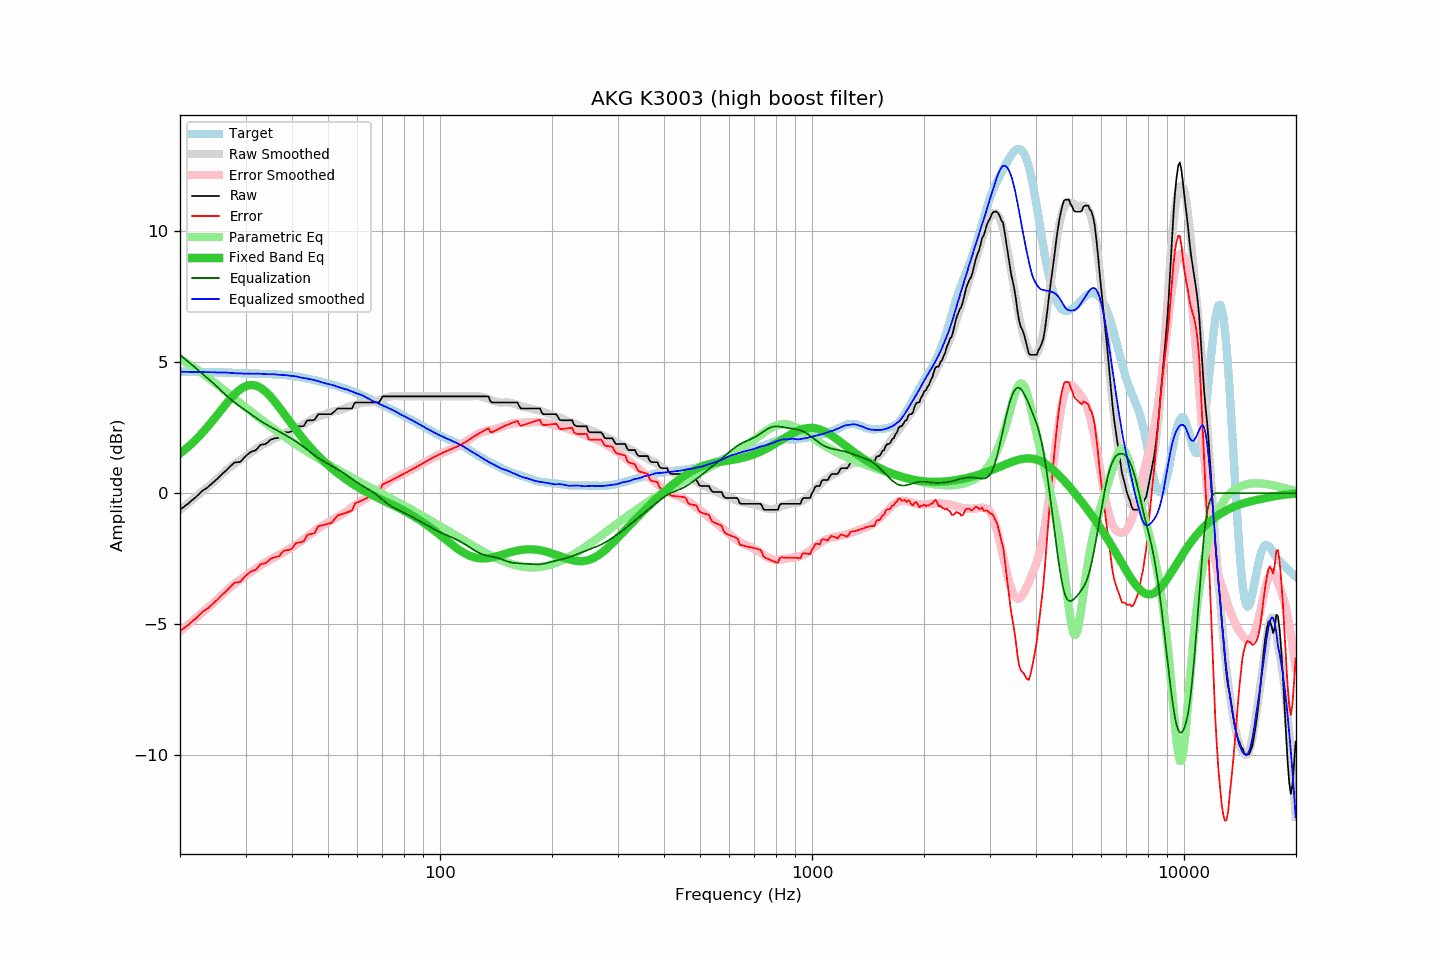

The data file committed next to this chart (first rows):
frequency, raw, error, smoothed, error_smoothed, equalization, parametric_eq, equalized_raw, equalized_smoothed, target
20.00, -0.64, -5.28, -0.65, -5.28, 5.28, 1.52, 4.65, 4.64, 4.64
20.20, -0.59, -5.23, -0.60, -5.23, 5.23, 1.56, 4.65, 4.64, 4.64
20.40, -0.55, -5.18, -0.54, -5.18, 5.18, 1.61, 4.63, 4.64, 4.64
20.61, -0.50, -5.14, -0.49, -5.13, 5.13, 1.66, 4.63, 4.64, 4.64
20.81, -0.45, -5.08, -0.44, -5.08, 5.08, 1.71, 4.63, 4.63, 4.64
21.02, -0.41, -5.04, -0.39, -5.03, 5.03, 1.76, 4.62, 4.63, 4.64
21.23, -0.35, -4.98, -0.34, -4.97, 4.97, 1.82, 4.63, 4.63, 4.64
21.44, -0.29, -4.93, -0.29, -4.92, 4.92, 1.87, 4.63, 4.63, 4.64
21.66, -0.25, -4.88, -0.24, -4.87, 4.87, 1.93, 4.62, 4.63, 4.64
21.87, -0.19, -4.83, -0.19, -4.82, 4.82, 1.99, 4.62, 4.63, 4.63
22.09, -0.14, -4.78, -0.14, -4.77, 4.77, 2.05, 4.62, 4.63, 4.63
22.31, -0.08, -4.72, -0.08, -4.71, 4.71, 2.11, 4.63, 4.63, 4.63
22.54, -0.03, -4.66, -0.03, -4.66, 4.66, 2.18, 4.64, 4.63, 4.63
22.76, 0.04, -4.60, 0.02, -4.61, 4.61, 2.24, 4.64, 4.63, 4.63
22.99, 0.09, -4.54, 0.07, -4.56, 4.56, 2.31, 4.65, 4.63, 4.63
23.22, 0.13, -4.50, 0.12, -4.51, 4.51, 2.38, 4.64, 4.63, 4.63
23.45, 0.17, -4.45, 0.17, -4.45, 4.45, 2.45, 4.63, 4.63, 4.63
23.69, 0.21, -4.41, 0.22, -4.40, 4.40, 2.52, 4.62, 4.63, 4.63
23.92, 0.27, -4.36, 0.27, -4.35, 4.35, 2.60, 4.61, 4.62, 4.63
24.16, 0.31, -4.31, 0.33, -4.30, 4.30, 2.67, 4.61, 4.62, 4.62
24.40, 0.37, -4.26, 0.38, -4.24, 4.24, 2.74, 4.61, 4.62, 4.62
24.65, 0.42, -4.20, 0.43, -4.19, 4.19, 2.82, 4.61, 4.62, 4.62
24.89, 0.49, -4.14, 0.48, -4.13, 4.13, 2.90, 4.61, 4.61, 4.62
25.14, 0.54, -4.08, 0.54, -4.07, 4.07, 2.97, 4.61, 4.61, 4.62
25.39, 0.60, -4.02, 0.60, -4.01, 4.01, 3.05, 4.61, 4.61, 4.62
25.65, 0.65, -3.96, 0.66, -3.95, 3.95, 3.13, 4.60, 4.61, 4.62
25.91, 0.71, -3.90, 0.72, -3.89, 3.89, 3.21, 4.60, 4.61, 4.61
26.16, 0.78, -3.84, 0.78, -3.83, 3.83, 3.28, 4.61, 4.61, 4.61
26.43, 0.82, -3.79, 0.84, -3.77, 3.77, 3.36, 4.60, 4.61, 4.61
26.69, 0.88, -3.72, 0.89, -3.72, 3.72, 3.43, 4.60, 4.61, 4.61
26.96, 0.94, -3.66, 0.94, -3.66, 3.66, 3.51, 4.61, 4.60, 4.60
27.23, 1.00, -3.60, 0.99, -3.61, 3.61, 3.58, 4.61, 4.59, 4.60
27.50, 1.06, -3.53, 1.03, -3.56, 3.56, 3.65, 4.62, 4.59, 4.60
27.77, 1.13, -3.47, 1.08, -3.51, 3.51, 3.71, 4.63, 4.58, 4.60
28.05, 1.17, -3.42, 1.12, -3.46, 3.46, 3.78, 4.64, 4.58, 4.59
28.33, 1.17, -3.41, 1.16, -3.42, 3.42, 3.84, 4.59, 4.58, 4.59
28.62, 1.18, -3.40, 1.21, -3.37, 3.37, 3.89, 4.55, 4.58, 4.59
28.90, 1.18, -3.40, 1.25, -3.33, 3.33, 3.94, 4.51, 4.58, 4.58
29.19, 1.22, -3.36, 1.29, -3.28, 3.28, 3.99, 4.51, 4.57, 4.58
29.48, 1.30, -3.28, 1.33, -3.24, 3.24, 4.03, 4.54, 4.57, 4.58
29.78, 1.36, -3.21, 1.37, -3.20, 3.20, 4.06, 4.56, 4.56, 4.58
30.08, 1.42, -3.15, 1.41, -3.15, 3.15, 4.09, 4.58, 4.56, 4.57
30.38, 1.47, -3.10, 1.45, -3.11, 3.11, 4.11, 4.59, 4.56, 4.57
30.68, 1.52, -3.05, 1.50, -3.07, 3.07, 4.12, 4.59, 4.56, 4.57
30.99, 1.57, -2.99, 1.54, -3.02, 3.02, 4.13, 4.60, 4.56, 4.57
31.30, 1.59, -2.97, 1.58, -2.98, 2.98, 4.13, 4.57, 4.56, 4.57
31.61, 1.61, -2.95, 1.63, -2.93, 2.93, 4.12, 4.55, 4.56, 4.57
31.93, 1.63, -2.93, 1.68, -2.89, 2.89, 4.11, 4.52, 4.56, 4.56
32.24, 1.70, -2.87, 1.72, -2.85, 2.85, 4.09, 4.54, 4.56, 4.56
32.57, 1.76, -2.80, 1.76, -2.80, 2.80, 4.06, 4.57, 4.56, 4.56
32.89, 1.83, -2.72, 1.80, -2.76, 2.76, 4.03, 4.60, 4.56, 4.56
33.22, 1.85, -2.70, 1.83, -2.72, 2.72, 3.99, 4.58, 4.56, 4.56
33.55, 1.86, -2.69, 1.87, -2.69, 2.69, 3.94, 4.55, 4.55, 4.56
33.89, 1.87, -2.68, 1.90, -2.65, 2.65, 3.89, 4.53, 4.55, 4.55
34.23, 1.91, -2.64, 1.93, -2.61, 2.61, 3.84, 4.53, 4.54, 4.55
34.57, 1.96, -2.59, 1.96, -2.58, 2.58, 3.77, 4.54, 4.54, 4.55
34.92, 2.02, -2.52, 2.00, -2.54, 2.54, 3.71, 4.57, 4.54, 4.55
35.27, 2.05, -2.49, 2.03, -2.51, 2.51, 3.64, 4.56, 4.54, 4.55
35.62, 2.07, -2.47, 2.07, -2.48, 2.48, 3.57, 4.55, 4.54, 4.54
35.97, 2.09, -2.45, 2.10, -2.44, 2.44, 3.49, 4.54, 4.54, 4.54
... 635 more rows
